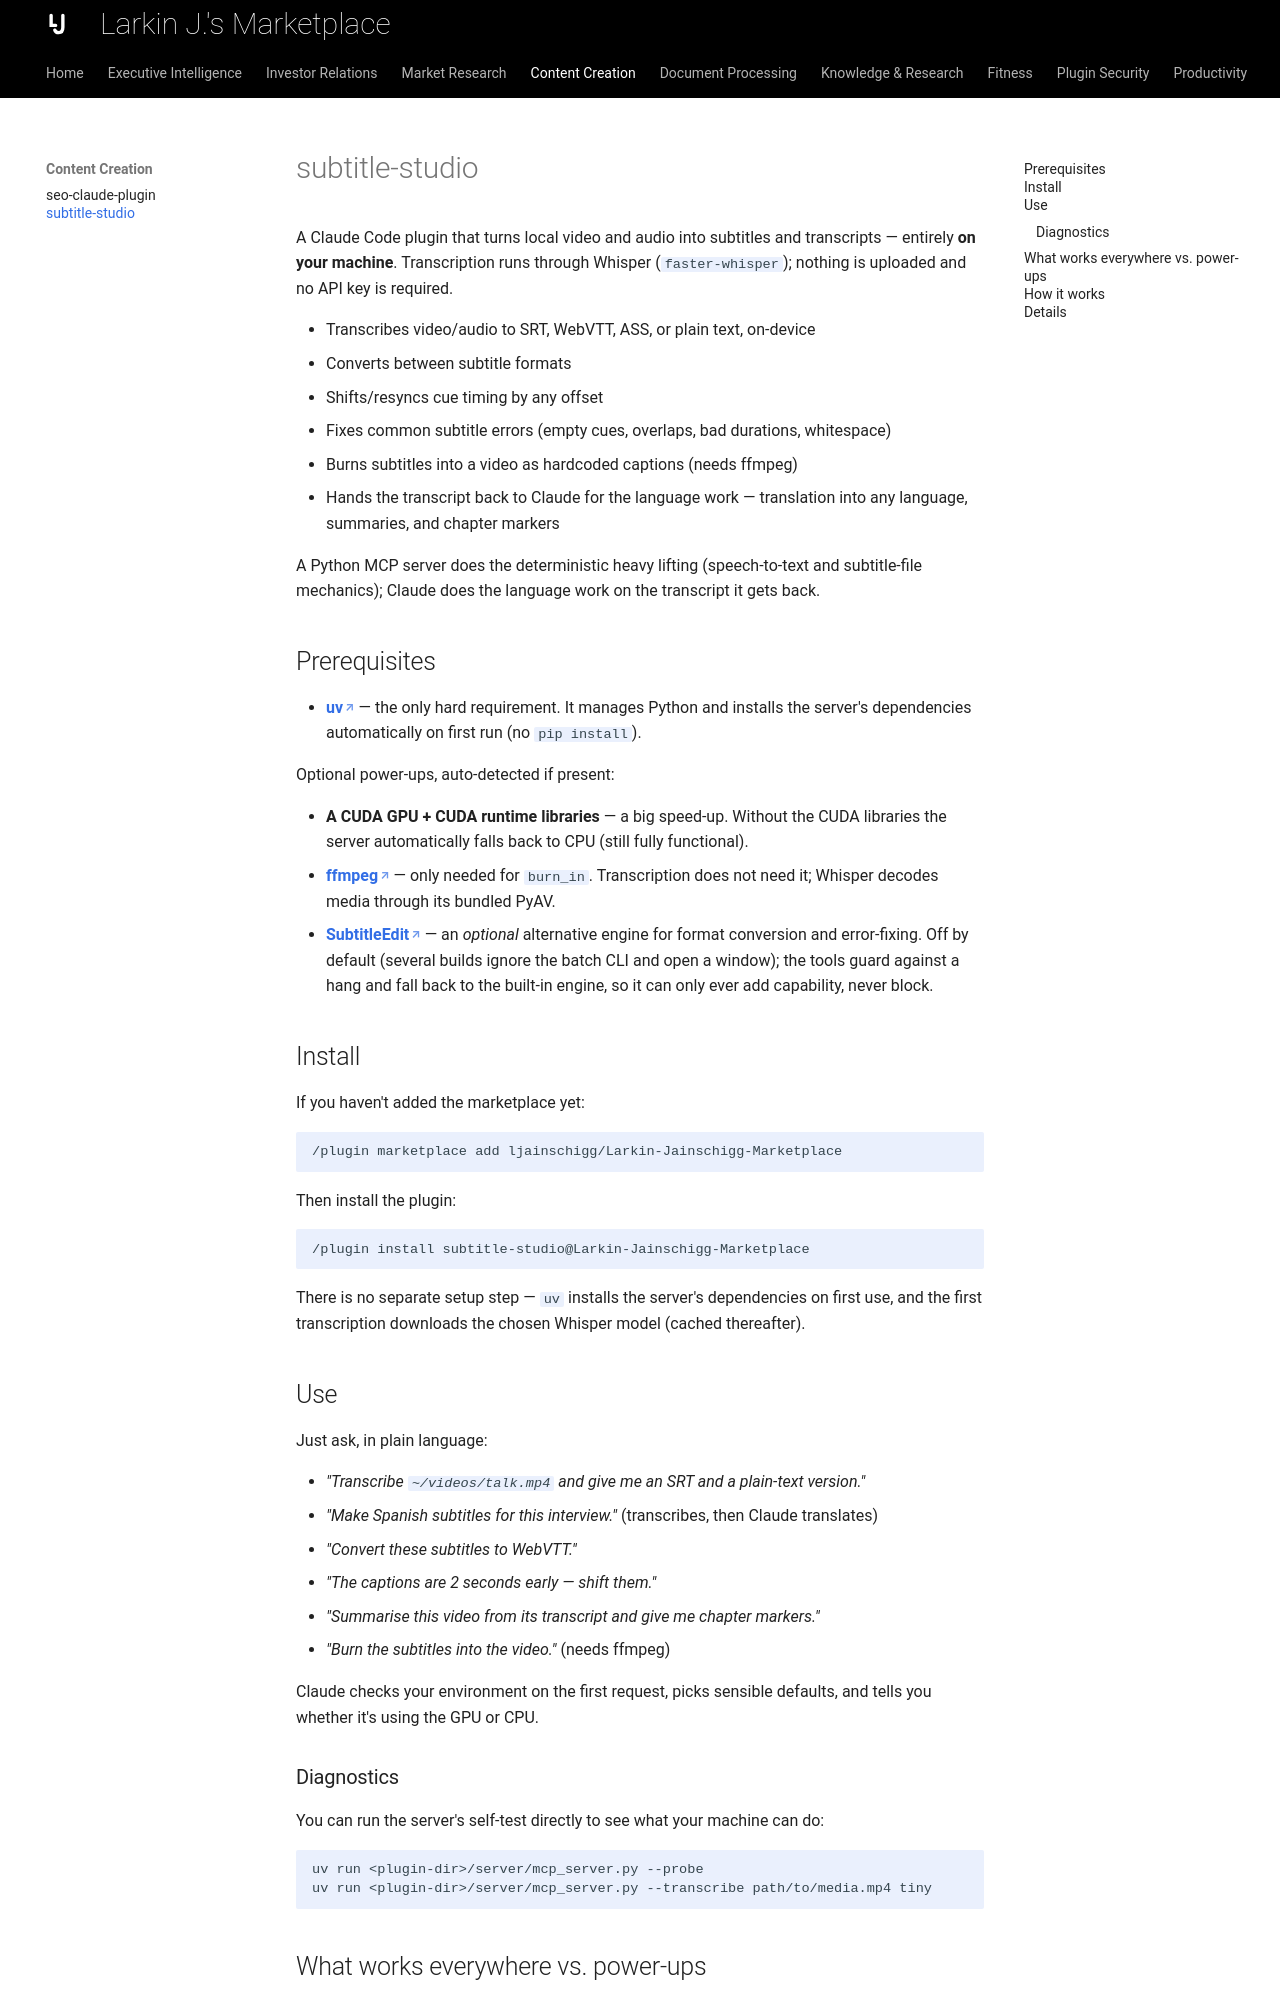

repository: ljainschigg/Larkin-Jainschigg-Marketplace · page: skills/subtitle-studio/index.html · generator: mkdocs

---
description: "Turn video and audio into subtitles and transcripts on your own machine. Nothing is uploaded, and no API key is required."
---

# subtitle-studio

A Claude Code plugin that turns local video and audio into subtitles and transcripts — entirely **on your machine**. Transcription runs through Whisper (`faster-whisper`); nothing is uploaded and no API key is required.

- Transcribes video/audio to SRT, WebVTT, ASS, or plain text, on-device
- Converts between subtitle formats
- Shifts/resyncs cue timing by any offset
- Fixes common subtitle errors (empty cues, overlaps, bad durations, whitespace)
- Burns subtitles into a video as hardcoded captions (needs ffmpeg)
- Hands the transcript back to Claude for the language work — translation into any language, summaries, and chapter markers

A Python MCP server does the deterministic heavy lifting (speech-to-text and subtitle-file mechanics); Claude does the language work on the transcript it gets back.

## Prerequisites

- **[uv](https://docs.astral.sh/uv/)** — the only hard requirement. It manages Python and installs the server's dependencies automatically on first run (no `pip install`).

Optional power-ups, auto-detected if present:

- **A CUDA GPU + CUDA runtime libraries** — a big speed-up. Without the CUDA libraries the server automatically falls back to CPU (still fully functional).
- **[ffmpeg](https://ffmpeg.org/)** — only needed for `burn_in`. Transcription does not need it; Whisper decodes media through its bundled PyAV.
- **[SubtitleEdit](https://www.nikse.dk/subtitleedit)** — an *optional* alternative engine for format conversion and error-fixing. Off by default (several builds ignore the batch CLI and open a window); the tools guard against a hang and fall back to the built-in engine, so it can only ever add capability, never block.

## Install

If you haven't added the marketplace yet:

```
/plugin marketplace add ljainschigg/Larkin-Jainschigg-Marketplace
```

Then install the plugin:

```
/plugin install subtitle-studio@Larkin-Jainschigg-Marketplace
```

There is no separate setup step — `uv` installs the server's dependencies on first use, and the first transcription downloads the chosen Whisper model (cached thereafter).
